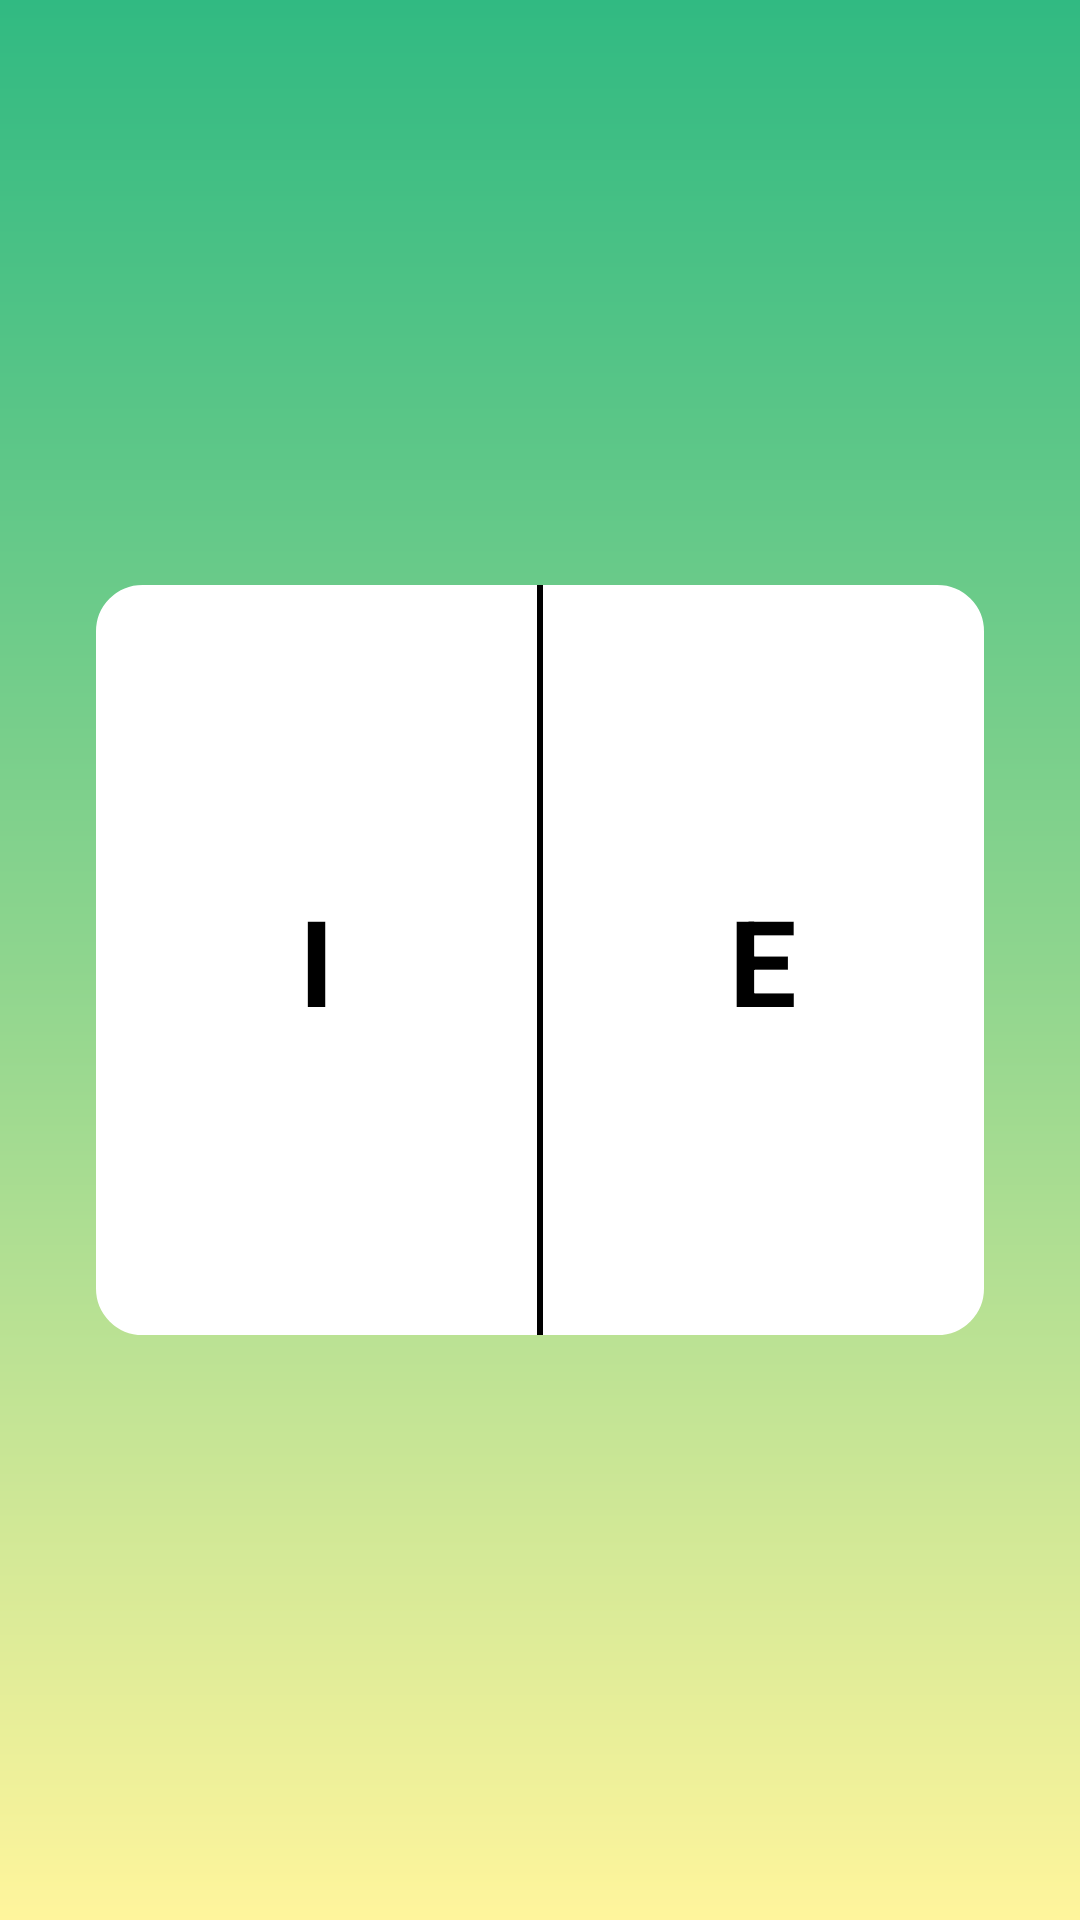

Here is an Android app screen rendered from its layout file. Give the layout XML and the strings, colors and styles it references.
<!-- AndroidManifest.xml: application theme Theme.Mbtree -->
<!-- res/layout/activity_answer.xml -->
<?xml version="1.0" encoding="utf-8"?>
<androidx.constraintlayout.widget.ConstraintLayout xmlns:android="http://schemas.android.com/apk/res/android"
    android:layout_width="match_parent"
    android:layout_height="match_parent"
    xmlns:app="http://schemas.android.com/apk/res-auto"
    android:background="@drawable/bg_gradient">

    <LinearLayout
        android:layout_width="match_parent"
        android:layout_height="250dp"
        android:layout_marginHorizontal="32dp"
        android:orientation="horizontal"
        app:layout_constraintStart_toStartOf="parent"
        app:layout_constraintEnd_toEndOf="parent"
        app:layout_constraintTop_toTopOf="parent"
        app:layout_constraintBottom_toBottomOf="parent"
        android:background="@drawable/tv_chat_question">

        <TextView
            android:id="@+id/tv_answer_mbti_left"
            android:layout_width="fill_parent"
            android:layout_height="match_parent"
            android:layout_weight="1"
            android:textSize="40sp"
            android:textColor="@color/black"
            android:textStyle="bold"
            android:text="I"
            android:gravity="center"/>

        <View
            android:layout_width="2dp"
            android:layout_height="match_parent"
            android:background="@color/black"/>

        <TextView
            android:id="@+id/tv_answer_mbti_right"
            android:layout_width="fill_parent"
            android:layout_height="match_parent"
            android:layout_weight="1"
            android:textSize="40sp"
            android:textColor="@color/black"
            android:textStyle="bold"
            android:text="E"
            android:gravity="center"/>

    </LinearLayout>

</androidx.constraintlayout.widget.ConstraintLayout>
<!-- resources referenced by this layout -->
<resources>
  <color name="black">#FF000000</color>
  <!-- drawable bg_gradient (drawable) -->
  <?xml version="1.0" encoding="utf-8"?>
  <shape xmlns:android="http://schemas.android.com/apk/res/android"
      android:shape="rectangle">
  
      <gradient
          android:angle="90"
          android:centerColor="#8ED58E"
          android:endColor="#31BA82"
          android:startColor="#FFF59C"
          android:type="linear"/>
  
  </shape>
  <!-- drawable tv_chat_question (drawable) -->
  <?xml version="1.0" encoding="utf-8"?>
  <shape
      xmlns:android="http://schemas.android.com/apk/res/android"
      android:padding = "10dp"
      android:shape="rectangle">
  
      <solid android:color="@color/white"/>
      <corners
          android:radius="15dp"/>
      <stroke
          android:width="1dp"
          android:color="@color/white"/>
  </shape>
  <style name="Theme.Mbtree" parent="Theme.MaterialComponents.DayNight.NoActionBar">
          
          <item name="colorPrimary">@color/purple_500</item>
          <item name="colorPrimaryVariant">@color/purple_700</item>
          <item name="colorOnPrimary">@color/white</item>
          
          <item name="colorSecondary">@color/teal_200</item>
          <item name="colorSecondaryVariant">@color/teal_700</item>
          <item name="colorOnSecondary">@color/black</item>
  
          
  
          <item name="android:windowLightStatusBar" tools:targetApi="m">true</item>
          <item name="android:statusBarColor">@android:color/transparent</item>
          <item name="android:navigationBarColor">@android:color/transparent</item>
          <item name="android:enforceNavigationBarContrast" tools:targetApi="q">false</item>
          <item name="android:enforceStatusBarContrast" tools:targetApi="q">false</item>
  
          
      </style>
  <color name="white">#FFFFFFFF</color>
  <color name="purple_500">#FF6200EE</color>
  <color name="purple_700">#FF3700B3</color>
  <color name="teal_200">#FF03DAC5</color>
  <color name="teal_700">#FF018786</color>
</resources>
